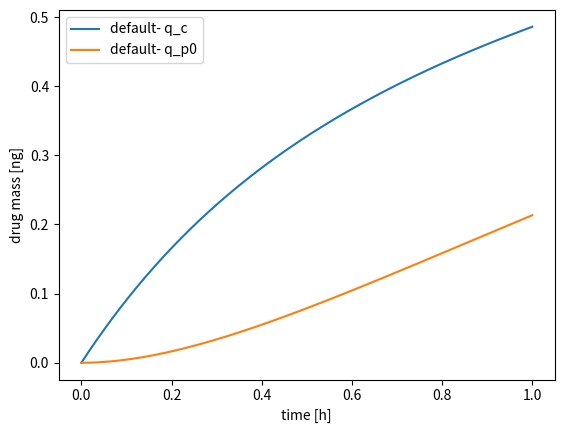

Generate this figure with matplotlib:
#
# Model class
#

class Model:

    def __init__(self, name, ncomp, method, Q_p, V_c, V_p, CL, X, Ka):
        self.name = name
        self.ncomp = ncomp                                                  # no. peripheral compartments
        self.method = method                                                # dosing protocol
        self.Q_p = [Q_p] if not isinstance(Q_p, list) else Q_p              # transition rate between central and peripheral compartment(s)
        self.V_c = V_c                                                      # volume of central compartment
        self.V_p = [V_p] if not isinstance(V_p, list) else V_p              # volume of peripheral compartments(s)
        self.CL = CL                                                        # rate of clearance from central compartment
        self.X = X                                                          # doseage amount
        self.ka = Ka                                                        # dose absorption rate

    def dose(self, t, X):
            return X

    def rhs(self, t, y):
        import numpy as np
        if self.method == "intravenous":
            q_c = y[0]
            q_p = y[1:]
            transitions = []
            dqp_dts = []
            for i in range(0, self.ncomp):
                transitions.append(self.Q_p[i] * (q_c / self.V_c - q_p[i] / self.V_p[i]))
                dqp_dts.append(transitions[i])
            dqc_dt = Model.dose(self, t, self.X) - q_c / self.V_c * self.CL - np.sum(transitions)
            
            return [dqc_dt, *dqp_dts]
        
        if self.method == "subcutaneous":
            q0, q_c, = y [0:2]
            q_p = y[2:]           
            transitions = []
            dqp_dts = []
            for i in range(0, self.ncomp):
                transitions.append(self.Q_p[i] * (q_c / self.V_c - q_p[i] / self.V_p[i]))
                dqp_dts.append(transitions[i])
            dq0_dt = Model.dose(self, t, self.X) - (self.ka * q0)
            dqc_dt =( self.ka * q0) - q_c / self.V_c * self.CL - np.sum(transitions)

            return [dqc_dt, *dqp_dts, dq0_dt]

    
    def solve(self):

        import numpy as np
        import scipy.integrate
    
        t_eval = np.linspace(0, 1, 1000)
        y0 = np.zeros(self.ncomp + 1)           # set initial concentrations in all compartments to 0
        if self.method == "subcutaneous":       # add extra compartment for drug absorption to main compartment
            y0 = np.zeros(self.ncomp + 2)       # need at least 2, one central, one q0 and then peripheral compartments

        sol = scipy.integrate.solve_ivp(
            fun=lambda t, y: Model.rhs(self, t, y),
            t_span=[t_eval[0], t_eval[-1]],
            y0=y0, t_eval=t_eval
        )
        return sol
    
class Plot(Model):

    def __init__(self, Model):
        import matplotlib.pylab as plt

        sol = Model.solve()
        
        plt.plot(sol.t, sol.y[0, :], label=Model.name + '- q_c')
        for i in range(0, Model.ncomp):
            plt.plot(sol.t, sol.y[1 + i, :], label=Model.name + f'- q_p{i}')
        if Model.method == "subcutaneous":
            plt.plot(sol.t, sol.y[-1, :], label=Model.name + '- q0')
    

        plt.legend()
        plt.ylabel('drug mass [ng]')
        plt.xlabel('time [h]')
        plt.show()


###### This is how you run a model ######
# the parameter names in order are given below def __init__
# to add more compartments, increase ncomp, and add lists for V_p and Q_p
# where index represents the compartment id

#default = Model("default",1,"subcutaneous",1,1,1,1,1,1)
default = Model("default",1,"intravenous",1,1,1,1,1,1)
pl = Plot(default)

